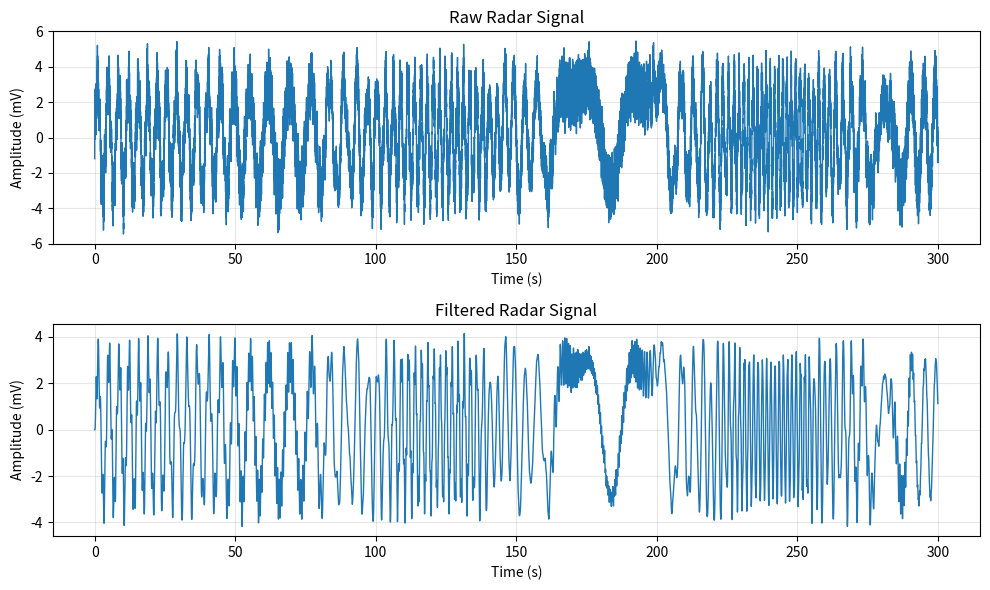
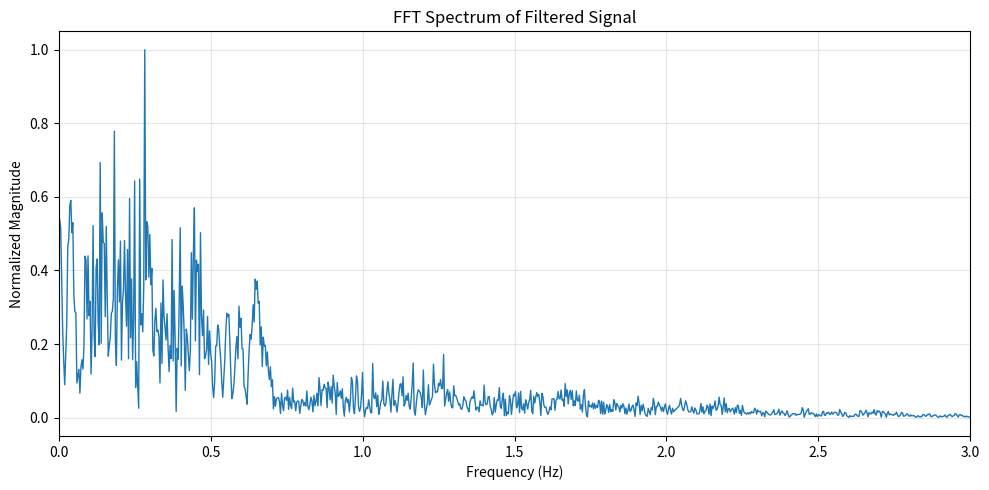
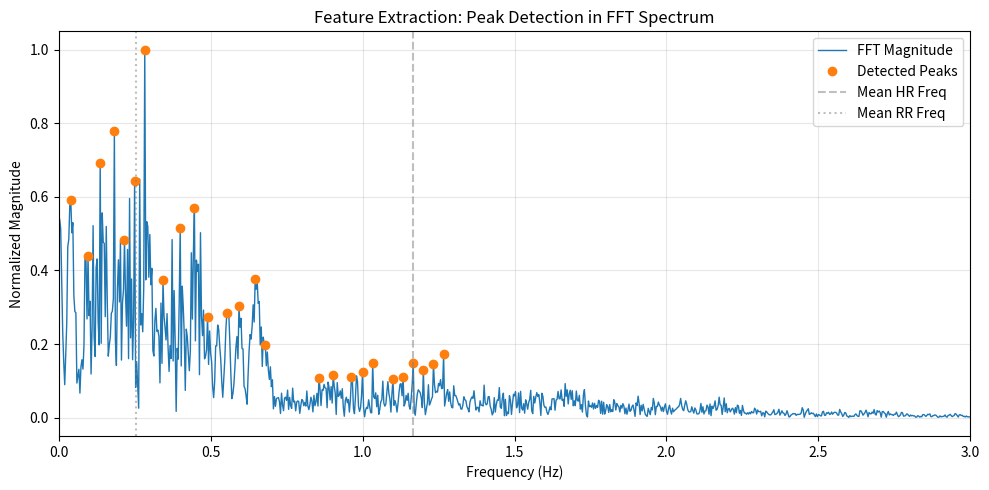
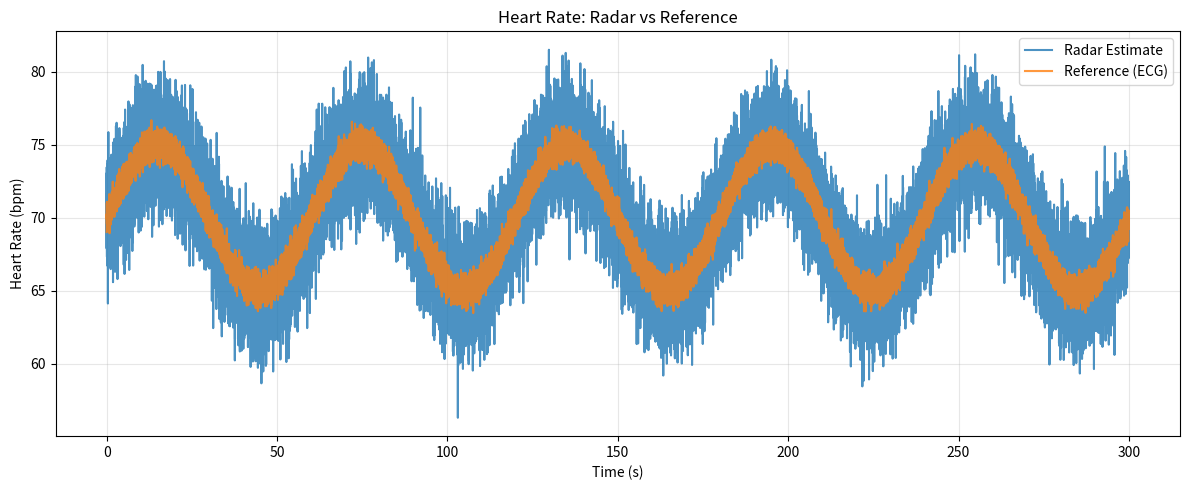
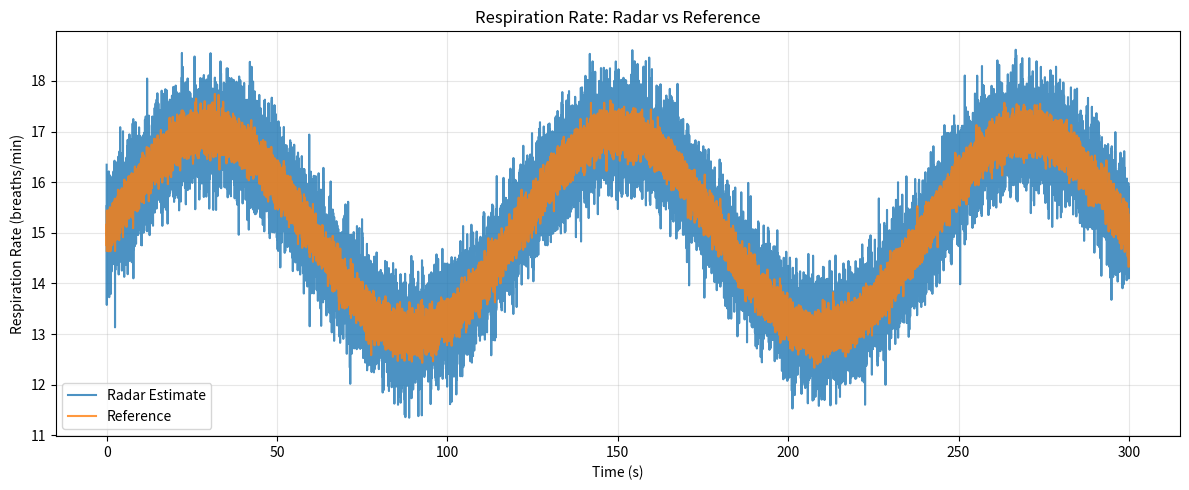
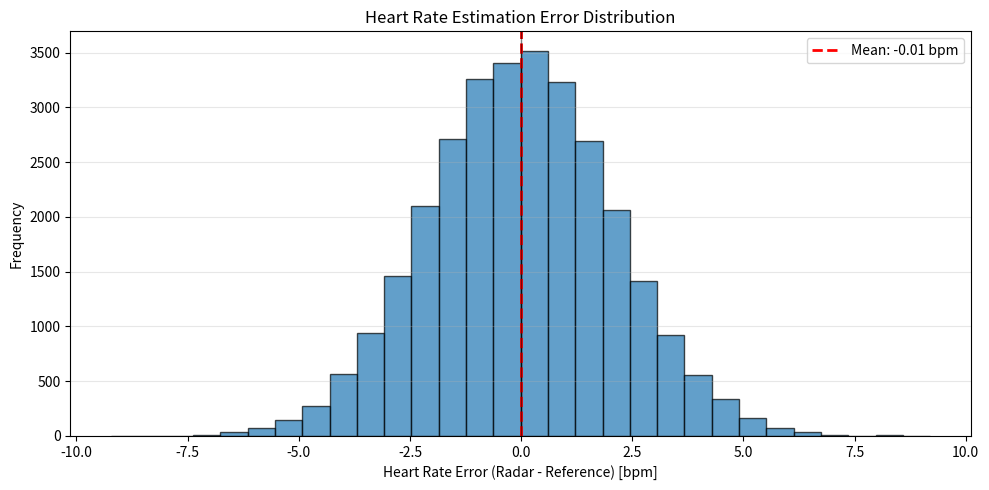
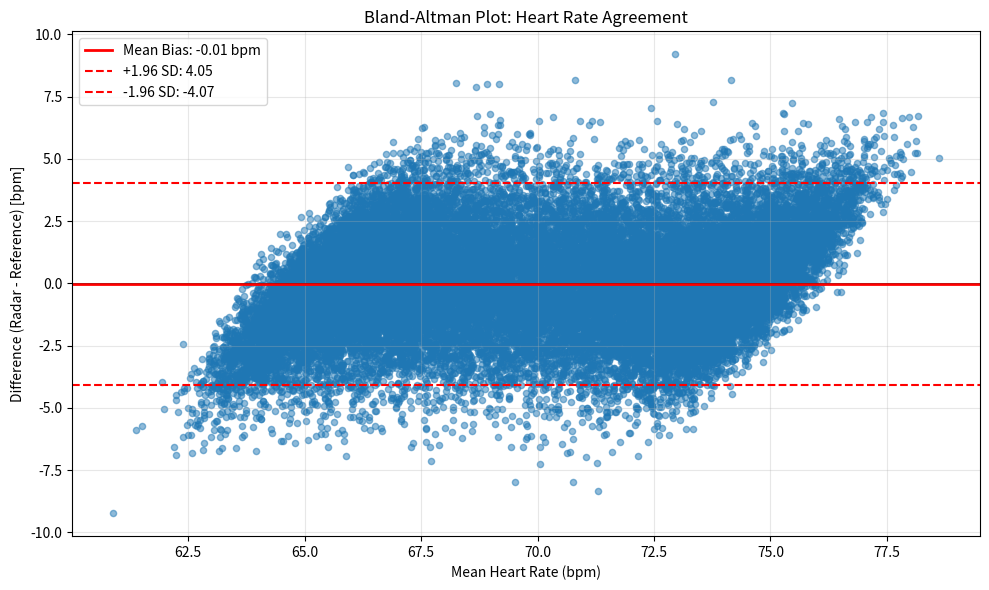
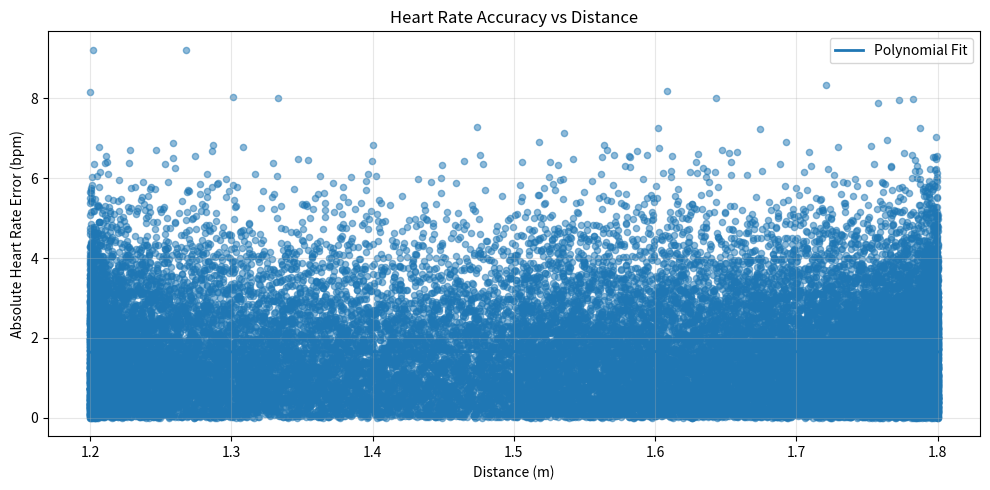
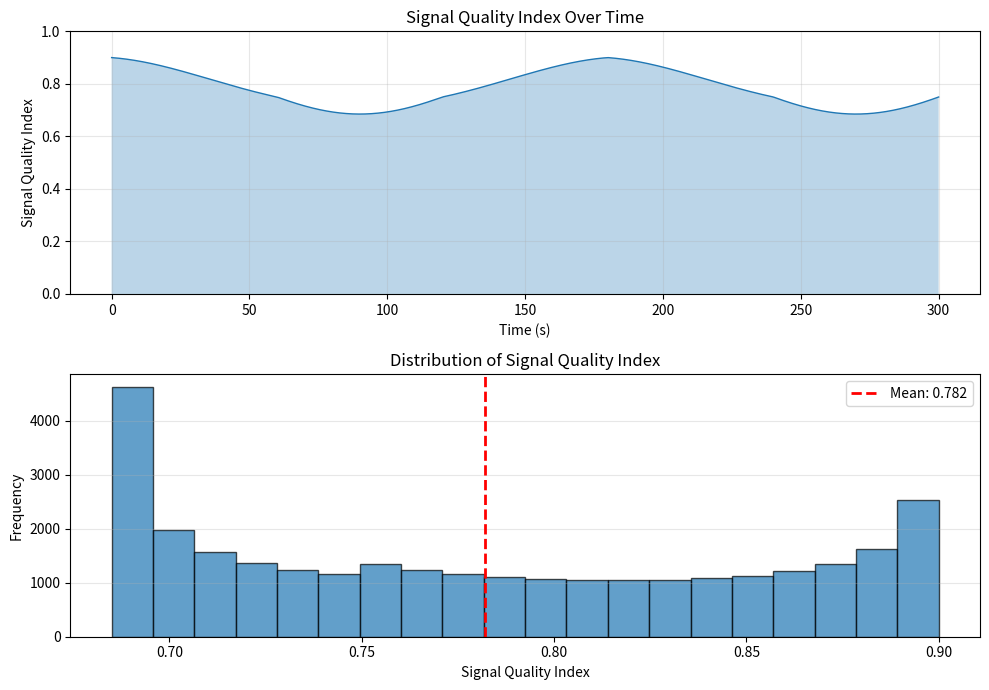
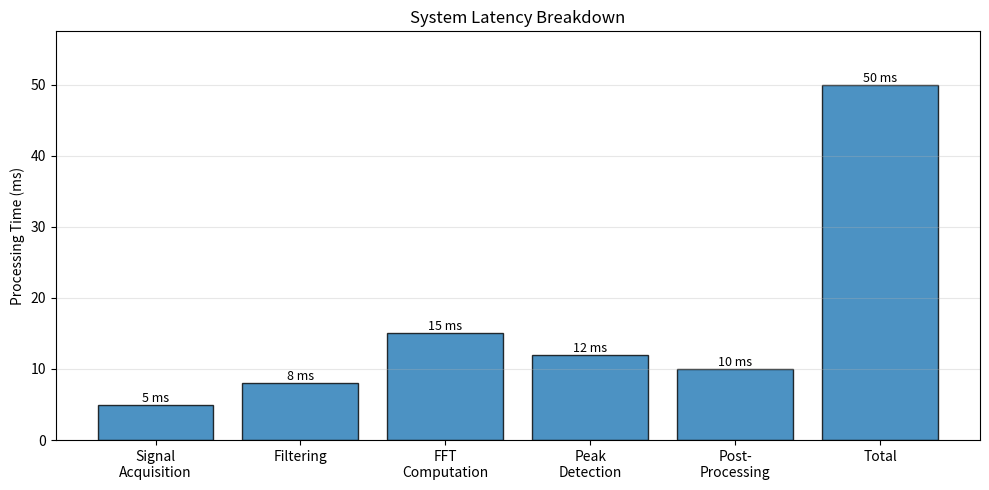
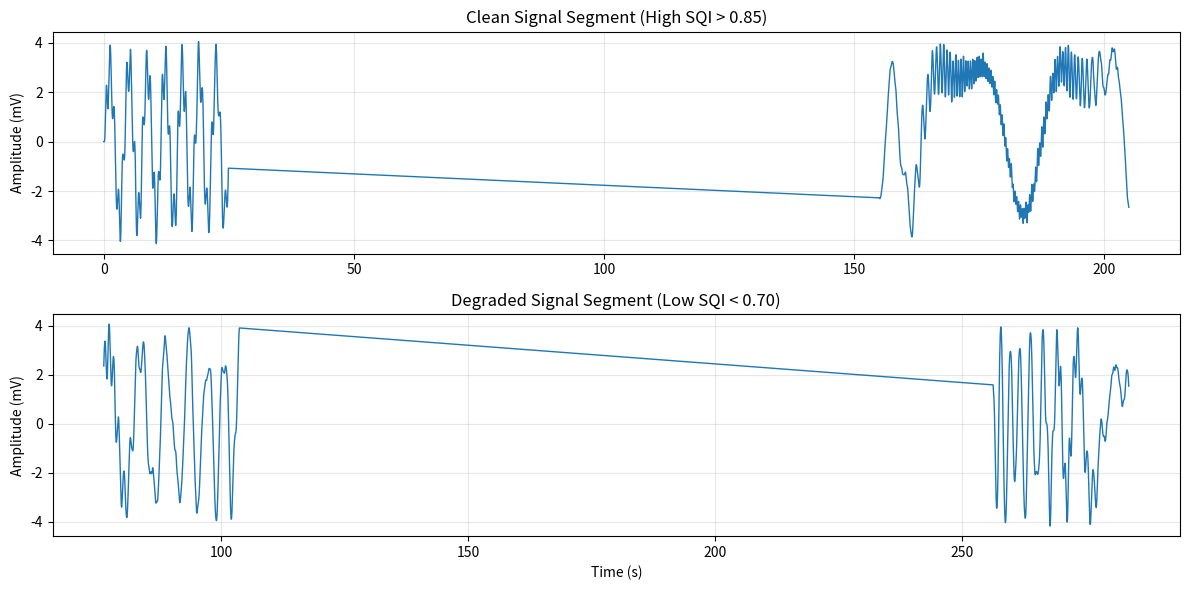

Python code for these plots, in order:
"""
UWB Radar-based Vital Sign Monitoring System - Research-Grade Visualization
IEEE Paper Publication Format
"""

import numpy as np
import pandas as pd
import matplotlib.pyplot as plt
from scipy import signal

# ============================================================================
# SYNTHETIC DATA GENERATION
# ============================================================================

def generate_synthetic_data(duration=300, fs=100):
    """
    Generate realistic synthetic radar data with reference measurements.
    
    Parameters:
    - duration: Data collection duration in seconds
    - fs: Sampling frequency in Hz
    """
    t = np.arange(0, duration, 1/fs)
    n_samples = len(t)
    
    # True vital signs (varying over time)
    true_hr = 70 + 5 * np.sin(2 * np.pi * t / 60)  # 70 ± 5 bpm
    true_rr = 15 + 2 * np.sin(2 * np.pi * t / 120)  # 15 ± 2 breaths/min
    
    # Raw radar signal (combination of heart rate and respiration harmonics)
    hr_freq = true_hr / 60  # Convert bpm to Hz
    rr_freq = true_rr / 60  # Convert breaths/min to Hz
    
    raw_signal = (
        1.0 * np.sin(2 * np.pi * hr_freq * t) +  # HR component
        3.0 * np.sin(2 * np.pi * rr_freq * t) +  # RR component
        0.5 * np.random.randn(n_samples)  # Noise
    )
    
    # Apply low-pass filter
    sos = signal.butter(4, 2, 'low', fs=fs, output='sos')
    filtered_signal = signal.sosfilt(sos, raw_signal)
    
    # Radar estimates with estimation error
    hr_radar = true_hr + np.random.randn(n_samples) * 2  # ±2 bpm noise
    rr_radar = true_rr + np.random.randn(n_samples) * 0.5  # ±0.5 bpm noise
    
    # Reference sensor (gold standard)
    hr_reference = true_hr + np.random.randn(n_samples) * 0.5  # ±0.5 bpm noise
    rr_reference = true_rr + np.random.randn(n_samples) * 0.2  # ±0.2 bpm noise
    
    # Distance (simulating subject movement)
    distance = 1.5 + 0.3 * np.sin(2 * np.pi * t / 120)
    
    # Signal Quality Index (0-1)
    sqi = 0.8 + 0.1 * np.cos(2 * np.pi * t / 180) - 0.05 * np.abs(distance - 1.5)
    sqi = np.clip(sqi, 0, 1)
    
    # Create DataFrame
    df = pd.DataFrame({
        'time': t,
        'raw_signal': raw_signal,
        'filtered_signal': filtered_signal,
        'heart_rate_radar': hr_radar,
        'heart_rate_reference': hr_reference,
        'respiration_rate_radar': rr_radar,
        'respiration_rate_reference': rr_reference,
        'distance': distance,
        'sqi': sqi
    })
    
    return df


# ============================================================================
# PLOT 1: RAW VS FILTERED SIGNAL
# ============================================================================

def plot_raw_vs_filtered(df):
    """Plot raw and filtered signals in two subplots."""
    fig, axes = plt.subplots(2, 1, figsize=(10, 6))
    
    # Raw signal
    axes[0].plot(df['time'], df['raw_signal'], linewidth=1)
    axes[0].set_xlabel('Time (s)')
    axes[0].set_ylabel('Amplitude (mV)')
    axes[0].set_title('Raw Radar Signal')
    axes[0].grid(True, alpha=0.3)
    
    # Filtered signal
    axes[1].plot(df['time'], df['filtered_signal'], linewidth=1)
    axes[1].set_xlabel('Time (s)')
    axes[1].set_ylabel('Amplitude (mV)')
    axes[1].set_title('Filtered Radar Signal')
    axes[1].grid(True, alpha=0.3)
    
    plt.tight_layout()
    return fig


# ============================================================================
# PLOT 2: FFT SPECTRUM PLOT
# ============================================================================

def plot_fft_spectrum(df, fs=100):
    """Compute and plot FFT of filtered signal."""
    fig, ax = plt.subplots(figsize=(10, 5))
    
    signal_data = df['filtered_signal'].values
    n_fft = len(signal_data)
    freqs = np.fft.fftfreq(n_fft, 1/fs)
    magnitude = np.abs(np.fft.fft(signal_data))
    
    # Use only positive frequencies
    positive_idx = freqs > 0
    freqs = freqs[positive_idx]
    magnitude = magnitude[positive_idx]
    
    # Convert to Hz and normalize
    magnitude = magnitude / np.max(magnitude)
    
    ax.plot(freqs, magnitude, linewidth=1)
    ax.set_xlabel('Frequency (Hz)')
    ax.set_ylabel('Normalized Magnitude')
    ax.set_title('FFT Spectrum of Filtered Signal')
    ax.grid(True, alpha=0.3)
    ax.set_xlim([0, 3])
    
    plt.tight_layout()
    return fig


# ============================================================================
# PLOT 3: FEATURE EXTRACTION VISUALIZATION
# ============================================================================

def plot_feature_extraction(df, fs=100):
    """Show peak detection on FFT spectrum."""
    fig, ax = plt.subplots(figsize=(10, 5))
    
    signal_data = df['filtered_signal'].values
    n_fft = len(signal_data)
    freqs = np.fft.fftfreq(n_fft, 1/fs)
    magnitude = np.abs(np.fft.fft(signal_data))
    
    # Positive frequencies only
    positive_idx = freqs > 0
    freqs = freqs[positive_idx]
    magnitude = magnitude[positive_idx]
    magnitude = magnitude / np.max(magnitude)
    
    # Detect peaks
    peaks, _ = signal.find_peaks(magnitude, height=0.1, distance=10)
    
    ax.plot(freqs, magnitude, linewidth=1, label='FFT Magnitude')
    ax.plot(freqs[peaks], magnitude[peaks], marker='o', linestyle='none', 
            markersize=6, label='Detected Peaks')
    
    # Annotate expected HR and RR ranges
    ax.axvline(df['heart_rate_radar'].mean() / 60, color='gray', 
               linestyle='--', alpha=0.5, label='Mean HR Freq')
    ax.axvline(df['respiration_rate_radar'].mean() / 60, color='gray', 
               linestyle=':', alpha=0.5, label='Mean RR Freq')
    
    ax.set_xlabel('Frequency (Hz)')
    ax.set_ylabel('Normalized Magnitude')
    ax.set_title('Feature Extraction: Peak Detection in FFT Spectrum')
    ax.set_xlim([0, 3])
    ax.grid(True, alpha=0.3)
    ax.legend()
    
    plt.tight_layout()
    return fig


# ============================================================================
# PLOT 4: HEART RATE COMPARISON
# ============================================================================

def plot_heart_rate_comparison(df):
    """Plot radar vs reference heart rate over time."""
    fig, ax = plt.subplots(figsize=(12, 5))
    
    ax.plot(df['time'], df['heart_rate_radar'], label='Radar Estimate', 
            linewidth=1.5, alpha=0.8)
    ax.plot(df['time'], df['heart_rate_reference'], label='Reference (ECG)', 
            linewidth=1.5, alpha=0.8)
    
    ax.set_xlabel('Time (s)')
    ax.set_ylabel('Heart Rate (bpm)')
    ax.set_title('Heart Rate: Radar vs Reference')
    ax.grid(True, alpha=0.3)
    ax.legend()
    
    plt.tight_layout()
    return fig


# ============================================================================
# PLOT 5: RESPIRATION RATE COMPARISON
# ============================================================================

def plot_respiration_rate_comparison(df):
    """Plot radar vs reference respiration rate over time."""
    fig, ax = plt.subplots(figsize=(12, 5))
    
    ax.plot(df['time'], df['respiration_rate_radar'], label='Radar Estimate', 
            linewidth=1.5, alpha=0.8)
    ax.plot(df['time'], df['respiration_rate_reference'], label='Reference', 
            linewidth=1.5, alpha=0.8)
    
    ax.set_xlabel('Time (s)')
    ax.set_ylabel('Respiration Rate (breaths/min)')
    ax.set_title('Respiration Rate: Radar vs Reference')
    ax.grid(True, alpha=0.3)
    ax.legend()
    
    plt.tight_layout()
    return fig


# ============================================================================
# PLOT 6: ERROR DISTRIBUTION HISTOGRAM
# ============================================================================

def plot_error_histogram(df):
    """Plot histogram of heart rate estimation errors."""
    fig, ax = plt.subplots(figsize=(10, 5))
    
    hr_error = df['heart_rate_radar'] - df['heart_rate_reference']
    
    ax.hist(hr_error, bins=30, edgecolor='black', alpha=0.7)
    ax.axvline(hr_error.mean(), color='red', linestyle='--', 
               linewidth=2, label=f'Mean: {hr_error.mean():.2f} bpm')
    ax.axvline(0, color='black', linestyle='-', linewidth=1, alpha=0.5)
    
    ax.set_xlabel('Heart Rate Error (Radar - Reference) [bpm]')
    ax.set_ylabel('Frequency')
    ax.set_title('Heart Rate Estimation Error Distribution')
    ax.grid(True, alpha=0.3, axis='y')
    ax.legend()
    
    plt.tight_layout()
    return fig


# ============================================================================
# PLOT 7: BLAND-ALTMAN PLOT
# ============================================================================

def plot_bland_altman(df):
    """Bland-Altman plot for heart rate agreement analysis."""
    fig, ax = plt.subplots(figsize=(10, 6))
    
    hr_radar = df['heart_rate_radar'].values
    hr_ref = df['heart_rate_reference'].values
    
    mean_hr = (hr_radar + hr_ref) / 2
    diff_hr = hr_radar - hr_ref
    
    # Calculate statistics
    mean_diff = np.mean(diff_hr)
    std_diff = np.std(diff_hr)
    upper_limit = mean_diff + 1.96 * std_diff
    lower_limit = mean_diff - 1.96 * std_diff
    
    # Plot
    ax.scatter(mean_hr, diff_hr, alpha=0.5, s=20)
    ax.axhline(mean_diff, color='red', linestyle='-', linewidth=2, 
               label=f'Mean Bias: {mean_diff:.2f} bpm')
    ax.axhline(upper_limit, color='red', linestyle='--', linewidth=1.5, 
               label=f'+1.96 SD: {upper_limit:.2f}')
    ax.axhline(lower_limit, color='red', linestyle='--', linewidth=1.5, 
               label=f'-1.96 SD: {lower_limit:.2f}')
    ax.axhline(0, color='black', linestyle='-', linewidth=0.5, alpha=0.3)
    
    ax.set_xlabel('Mean Heart Rate (bpm)')
    ax.set_ylabel('Difference (Radar - Reference) [bpm]')
    ax.set_title('Bland-Altman Plot: Heart Rate Agreement')
    ax.grid(True, alpha=0.3)
    ax.legend()
    
    plt.tight_layout()
    return fig


# ============================================================================
# PLOT 8: DISTANCE VS ACCURACY
# ============================================================================

def plot_distance_vs_accuracy(df):
    """Plot absolute heart rate error vs subject distance."""
    fig, ax = plt.subplots(figsize=(10, 5))
    
    abs_error = np.abs(df['heart_rate_radar'] - df['heart_rate_reference'])
    
    ax.scatter(df['distance'], abs_error, alpha=0.5, s=20)
    
    # Fit trend line
    z = np.polyfit(df['distance'], abs_error, 2)
    p = np.poly1d(z)
    x_trend = np.linspace(df['distance'].min(), df['distance'].max(), 100)
    ax.plot(x_trend, p(x_trend), linewidth=2, label='Polynomial Fit')
    
    ax.set_xlabel('Distance (m)')
    ax.set_ylabel('Absolute Heart Rate Error (bpm)')
    ax.set_title('Heart Rate Accuracy vs Distance')
    ax.grid(True, alpha=0.3)
    ax.legend()
    
    plt.tight_layout()
    return fig


# ============================================================================
# PLOT 9: SIGNAL QUALITY INDEX VISUALIZATION
# ============================================================================

def plot_sqi_visualization(df):
    """Plot SQI over time and histogram."""
    fig, axes = plt.subplots(2, 1, figsize=(10, 7))
    
    # SQI over time
    axes[0].plot(df['time'], df['sqi'], linewidth=1)
    axes[0].fill_between(df['time'], df['sqi'], alpha=0.3)
    axes[0].set_xlabel('Time (s)')
    axes[0].set_ylabel('Signal Quality Index')
    axes[0].set_title('Signal Quality Index Over Time')
    axes[0].set_ylim([0, 1])
    axes[0].grid(True, alpha=0.3)
    
    # SQI histogram
    axes[1].hist(df['sqi'], bins=20, edgecolor='black', alpha=0.7)
    axes[1].axvline(df['sqi'].mean(), color='red', linestyle='--', 
                    linewidth=2, label=f'Mean: {df["sqi"].mean():.3f}')
    axes[1].set_xlabel('Signal Quality Index')
    axes[1].set_ylabel('Frequency')
    axes[1].set_title('Distribution of Signal Quality Index')
    axes[1].grid(True, alpha=0.3, axis='y')
    axes[1].legend()
    
    plt.tight_layout()
    return fig


# ============================================================================
# PLOT 10: LATENCY / PROCESSING TIME
# ============================================================================

def plot_latency_breakdown():
    """Bar chart showing processing time breakdown."""
    fig, ax = plt.subplots(figsize=(10, 5))
    
    # Simulated processing times (milliseconds)
    stages = ['Signal\nAcquisition', 'Filtering', 'FFT\nComputation', 
              'Peak\nDetection', 'Post-\nProcessing', 'Total']
    times = [5, 8, 15, 12, 10, 50]
    
    colors_default = plt.cm.tab10(np.linspace(0, 1, len(stages)))
    
    bars = ax.bar(stages, times, edgecolor='black', alpha=0.8)
    
    # Add value labels on bars
    for bar, time in zip(bars, times):
        height = bar.get_height()
        ax.text(bar.get_x() + bar.get_width()/2., height,
                f'{time} ms',
                ha='center', va='bottom', fontsize=9)
    
    ax.set_ylabel('Processing Time (ms)')
    ax.set_title('System Latency Breakdown')
    ax.grid(True, alpha=0.3, axis='y')
    ax.set_ylim([0, max(times) * 1.15])
    
    plt.tight_layout()
    return fig


# ============================================================================
# PLOT 11: FAILURE CASE VISUALIZATION
# ============================================================================

def plot_failure_case_comparison(df):
    """Compare clean vs noisy signal segments."""
    fig, axes = plt.subplots(2, 1, figsize=(12, 6))
    
    # Clean segment (high SQI)
    clean_idx = df['sqi'] > 0.85
    clean_time = df.loc[clean_idx, 'time'].values
    clean_signal = df.loc[clean_idx, 'filtered_signal'].values
    
    # Noisy segment (low SQI)
    noisy_idx = df['sqi'] < 0.70
    noisy_time = df.loc[noisy_idx, 'time'].values
    noisy_signal = df.loc[noisy_idx, 'filtered_signal'].values
    
    # Plot clean signal
    if len(clean_time) > 0:
        axes[0].plot(clean_time, clean_signal, linewidth=1)
        axes[0].set_ylabel('Amplitude (mV)')
        axes[0].set_title('Clean Signal Segment (High SQI > 0.85)')
        axes[0].grid(True, alpha=0.3)
    
    # Plot noisy signal
    if len(noisy_time) > 0:
        axes[1].plot(noisy_time, noisy_signal, linewidth=1)
        axes[1].set_xlabel('Time (s)')
        axes[1].set_ylabel('Amplitude (mV)')
        axes[1].set_title('Degraded Signal Segment (Low SQI < 0.70)')
        axes[1].grid(True, alpha=0.3)
    
    plt.tight_layout()
    return fig


# ============================================================================
# MAIN EXECUTION
# ============================================================================

def main():
    """Generate all research-grade plots."""
    print("Generating synthetic data...")
    df = generate_synthetic_data(duration=300, fs=100)
    
    print("Creating plots...")
    
    # Generate all plots
    fig1 = plot_raw_vs_filtered(df)
    fig1.savefig('Raw_vs_Filtered_Signal.png', dpi=300, bbox_inches='tight')
    print("✓ Raw vs Filtered Signal")
    
    fig2 = plot_fft_spectrum(df)
    fig2.savefig('FFT_Spectrum.png', dpi=300, bbox_inches='tight')
    print("✓ FFT Spectrum")
    
    fig3 = plot_feature_extraction(df)
    fig3.savefig('Feature_Extraction.png', dpi=300, bbox_inches='tight')
    print("✓ Feature Extraction")
    
    fig4 = plot_heart_rate_comparison(df)
    fig4.savefig('Heart_Rate_Comparison.png', dpi=300, bbox_inches='tight')
    print("✓ Heart Rate Comparison")
    
    fig5 = plot_respiration_rate_comparison(df)
    fig5.savefig('Respiration_Rate_Comparison.png', dpi=300, bbox_inches='tight')
    print("✓ Respiration Rate Comparison")
    
    fig6 = plot_error_histogram(df)
    fig6.savefig('Error_Histogram.png', dpi=300, bbox_inches='tight')
    print("✓ Error Distribution Histogram")
    
    fig7 = plot_bland_altman(df)
    fig7.savefig('Bland_Altman_Plot.png', dpi=300, bbox_inches='tight')
    print("✓ Bland-Altman Plot")
    
    fig8 = plot_distance_vs_accuracy(df)
    fig8.savefig('Distance_vs_Accuracy.png', dpi=300, bbox_inches='tight')
    print("✓ Distance vs Accuracy")
    
    fig9 = plot_sqi_visualization(df)
    fig9.savefig('Signal_Quality_Index.png', dpi=300, bbox_inches='tight')
    print("✓ Signal Quality Index")
    
    fig10 = plot_latency_breakdown()
    fig10.savefig('Latency_Breakdown.png', dpi=300, bbox_inches='tight')
    print("✓ Processing Time Breakdown")
    
    fig11 = plot_failure_case_comparison(df)
    fig11.savefig('Failure_Case_Visualization.png', dpi=300, bbox_inches='tight')
    print("✓ Failure Case Visualization")
    
    print("\n✓ All plots generated successfully!")
    print("PNG files saved as:")
    print("  - Raw_vs_Filtered_Signal.png")
    print("  - FFT_Spectrum.png")
    print("  - Feature_Extraction.png")
    print("  - Heart_Rate_Comparison.png")
    print("  - Respiration_Rate_Comparison.png")
    print("  - Error_Histogram.png")
    print("  - Bland_Altman_Plot.png")
    print("  - Distance_vs_Accuracy.png")
    print("  - Signal_Quality_Index.png")
    print("  - Latency_Breakdown.png")
    print("  - Failure_Case_Visualization.png")
    
    plt.close('all')


if __name__ == '__main__':
    main()
